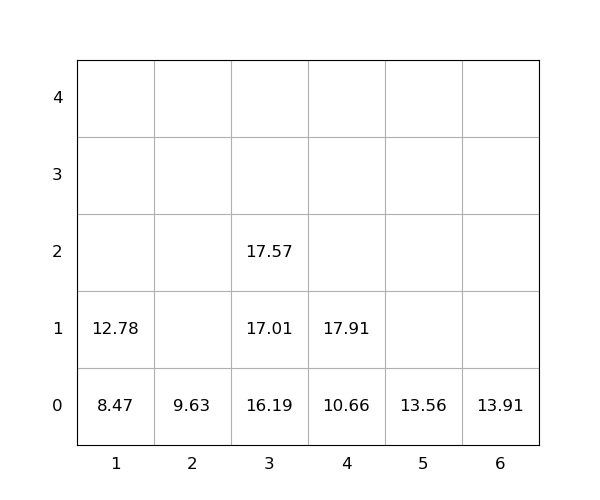

Data behind this chart, as committed beside it:
idx, loc_x, loc_y, loc_z, weight, group, score, seq, reloc, size(ft)
1, 3, 0, 0, 16.19, 0, 16.19, 1, 0, 20
2, 6, 0, 0, 13.91, 0, 13.91, 2, 0, 20
3, 1, 0, 0, 8.47, 0, 8.47, 3, 0, 20
4, 5, 0, 0, 13.56, 0, 13.56, 4, 0, 20
5, 1, 0, 1, 12.78, 0, 12.78, 5, 0, 20
6, 4, 0, 0, 10.66, 0, 10.66, 6, 0, 20
7, 4, 0, 1, 17.91, 0, 17.91, 7, 0, 20
8, 3, 0, 1, 17.01, 0, 17.01, 8, 0, 20
9, 3, 0, 2, 17.57, 0, 17.57, 9, 0, 20
10, 2, 0, 0, 9.63, 0, 9.63, 10, 0, 20
